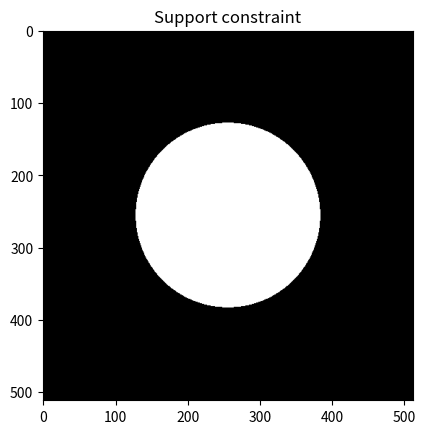
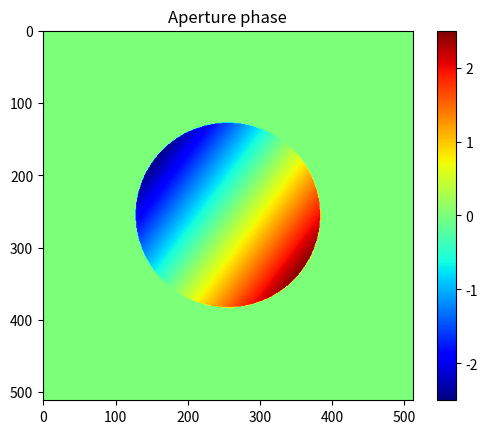
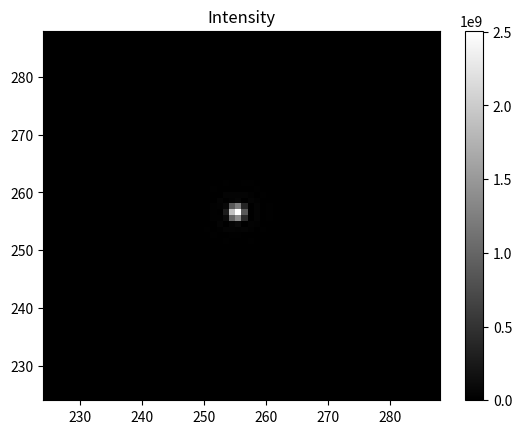
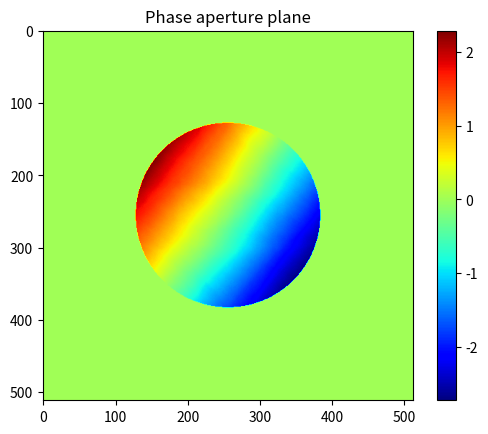
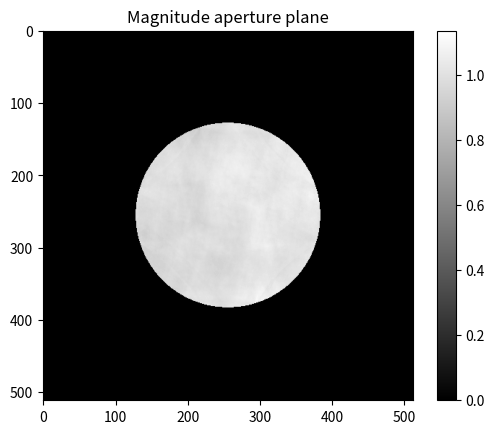
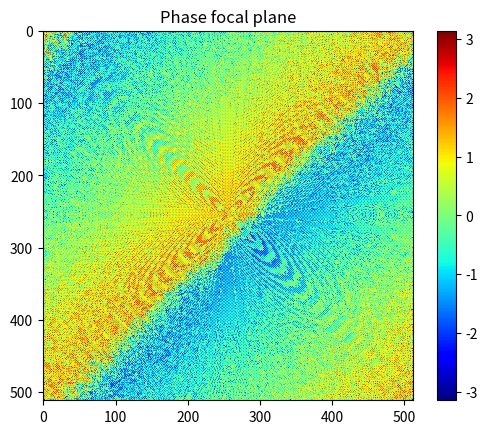
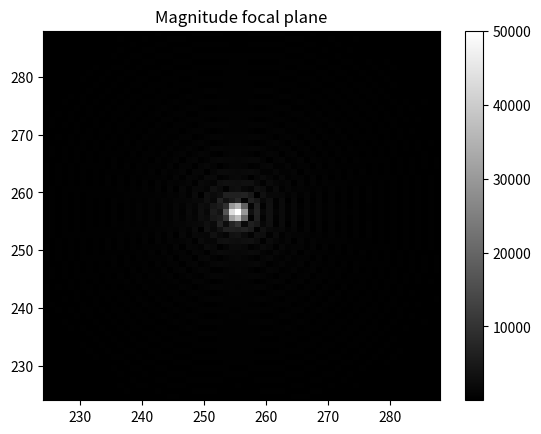
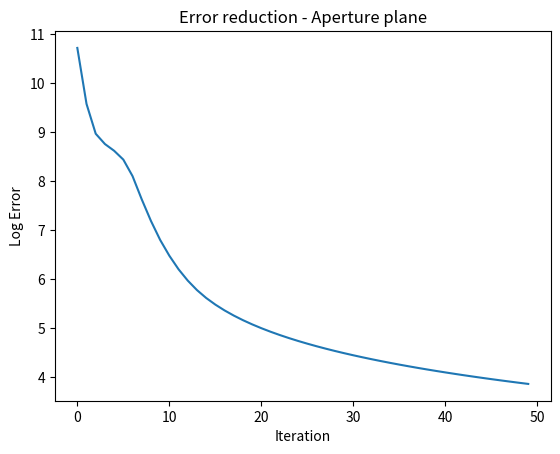
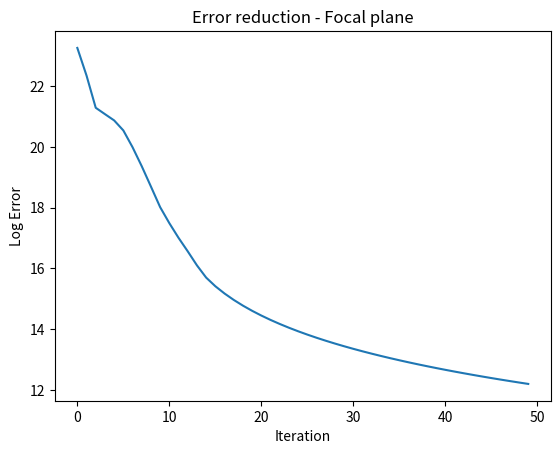

Source code (Python) for these figures, in order:
"""
07.06.2018
Image Processing Physics TU Muenchen
[redacted]

ex2_iterative_phase_retrieval.py

Using numpy, matplotlib, scipy

Script to perform iterative phase retrieval to recover the phase at the
aperture plane from the intensity at the focal plane and the known support
magnitude in the aperture plane.

The chosen phase screen is simply a sum of tip and tilt modes, to ensure fast
convergence and no problems with phase wrapping, twin images or piston offset.

As per usual, replace the ???s with the appropriate command(s).
"""
import numpy as np
import matplotlib.pylab as plt

N = 512  # Square dimension of phase screen

# Calculate the support constraint (magnitude at the aperture plane)
# Generate a round mask and make sure that the radius is 128 pixels.
uu, vv = np.meshgrid(np.linspace(-N//2, N//2, N), np.linspace(-N//2, N//2, N))
aperture = (uu**2 + vv**2) < 128**2

# Plot your aperture function
plt.figure(1)
plt.imshow(aperture, cmap='gray')
plt.title('Support constraint')

# Generate the tip & tilt zernikes
x = range(N) - N/2*np.ones(N) + 0.5
y = range(N) - N/2*np.ones(N) + 0.5
xx, yy = np.meshgrid(x,y)
tip = xx / np.max(xx)
tip = tip * aperture
tilt = yy / np.max(yy)
tilt = tilt * aperture

# set the phase screen as a combination of tip and tilt
screen = tip*4. + tilt*3.

plt.figure(2)
plt.imshow(screen * aperture, cmap='jet')
plt.colorbar()
plt.title('Aperture phase')

# Propagate the phase screen from the aperture to the focal plane using
# Fraunhofer propagation.
# Hints - aperture is the magnitude, and screen is the phase
# You may need to use a fftshift here
# Intensity is the absolute value of field at the focal plane squared
speckle = np.abs(np.fft.fftshift(np.fft.fft2(aperture * np.exp(screen * -1j))))**2

# Plot the speckle image (zoomed in to show the centre)
plt.figure(3)
plt.imshow(speckle[N//2-32:N//2+32,N//2-32:N//2+32], aspect='auto',
    extent=(N//2-32,N//2+32,N//2-32,N//2+32), interpolation='none', cmap='gray')
plt.colorbar()
plt.title('Intensity')

nloops = 50  # Number of loops (iterations) to run the phase retrieval
# If your code doesn't converge in <50, there is something wrong! 

# Calculate the magnitude at the focal plane as a function of the intensity
focal_magnitude = np.sqrt(speckle)

# Initial guess for the focal plane
focal_plane = focal_magnitude * np.exp(1j*np.zeros((N, N)))

# Create empty arrays to store the values for the errors and the strehl
errors_aperture = np.zeros(nloops)
errors_focal = np.zeros(nloops)

for loop in np.arange(nloops):

    print(loop)

    # calculate the field at the aperture from the focal plane
    # using Fraunhofer (ifft2). May need an ifftshift here!
    aperture_plane = np.fft.ifft2(np.fft.ifftshift(focal_plane))

    # Enforce the support constraint in the aperture plane
    # ie zero all the points outside the known extent of the aperture    
    aperture_plane = aperture_plane*aperture

    # calculate the error in the apeture plane as the
    # difference between the amplitudes within the aperture
    errors_aperture[loop] = np.sum((np.abs(aperture_plane)-aperture)**2)

    # calculate the field at the focal plane from the aperture plane
    # using Fraunhofer (fft2). May need an fftshift here!
    focal_plane = np.fft.fftshift(np.fft.fft2(aperture_plane))

    # calculate the error in the focal plane as the
    # difference between the estimated magnitude and known magnitude
    errors_focal[loop] = np.sum((np.abs(focal_plane)-focal_magnitude)**2)
    
    # enforce the magnitude constraint at the focal plane
    focal_plane = focal_magnitude * np.exp(1j*np.angle(focal_plane))


# Plot the figures - compare with the lecture slides
plt.figure(4)
plt.imshow(np.angle(aperture_plane) * aperture, cmap='jet')
plt.title('Phase aperture plane')
plt.colorbar()

plt.figure(5)
plt.imshow(np.abs(aperture_plane) * aperture, cmap='gray')
plt.title('Magnitude aperture plane')
plt.colorbar()

plt.figure(6)
plt.imshow(np.angle(focal_plane), cmap='jet')
plt.title('Phase focal plane')
plt.colorbar()

plt.figure(7)
plt.imshow(np.abs(focal_plane)[N//2-32:N//2+32,N//2-32:N//2+32], aspect='auto',
    extent=(N//2-32,N//2+32,N//2-32,N//2+32), interpolation='none', cmap='gray')
plt.title('Magnitude focal plane')
plt.colorbar()

plt.figure(8)
plt.plot(np.log(errors_aperture))
plt.xlabel('Iteration')
plt.ylabel('Log Error')
plt.title('Error reduction - Aperture plane')

plt.figure(9)
plt.plot(np.log(errors_focal))
plt.xlabel('Iteration')
plt.ylabel('Log Error')
plt.title('Error reduction - Focal plane')
